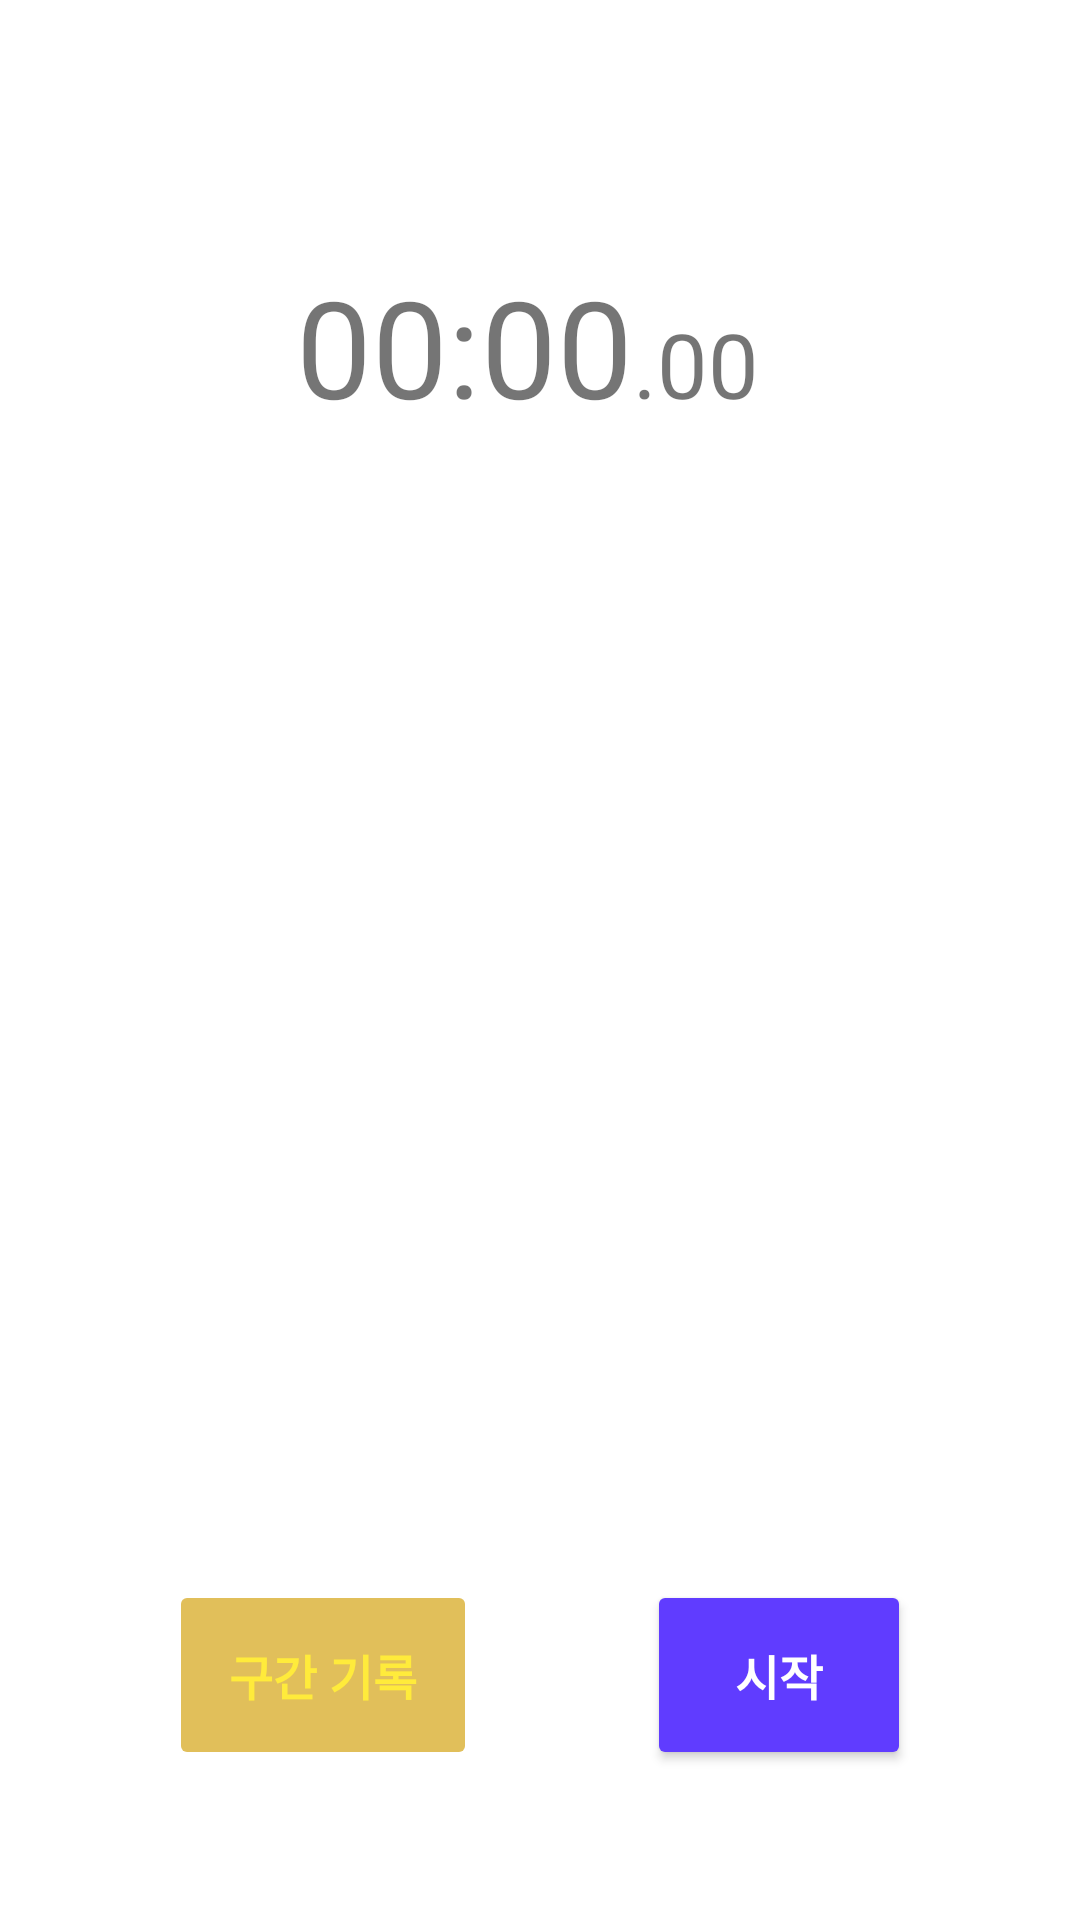

Android layout source for this screen:
<!-- AndroidManifest.xml: application theme Theme.MyStopWatch -->
<!-- res/layout/activity_main.xml -->
<?xml version="1.0" encoding="utf-8"?>
<androidx.constraintlayout.widget.ConstraintLayout xmlns:android="http://schemas.android.com/apk/res/android"
    xmlns:app="http://schemas.android.com/apk/res-auto"
    xmlns:tools="http://schemas.android.com/tools"
    android:layout_width="match_parent"
    android:layout_height="match_parent"
    tools:context=".MainActivity">

    <TextView
        android:id="@+id/tv_miute"
        android:layout_width="wrap_content"
        android:layout_height="wrap_content"
        android:text="00"
        android:textSize="45sp"
        app:layout_constraintBaseline_toBaselineOf="@+id/tv_second"
        app:layout_constraintEnd_toStartOf="@+id/tv_second" />

    <TextView
        android:id="@+id/tv_second"
        android:layout_width="wrap_content"
        android:layout_height="wrap_content"
        android:text=":00"
        android:textSize="45sp"
        app:layout_constraintBottom_toBottomOf="parent"
        app:layout_constraintEnd_toEndOf="parent"
        app:layout_constraintStart_toStartOf="parent"
        app:layout_constraintTop_toTopOf="parent"
        app:layout_constraintVertical_bias="0.147" />

    <TextView
        android:id="@+id/tv_millisecond"
        android:layout_width="wrap_content"
        android:layout_height="wrap_content"
        android:text=".00"
        android:textSize="30sp"
        app:layout_constraintBaseline_toBaselineOf="@+id/tv_second"
        app:layout_constraintStart_toEndOf="@+id/tv_second"
        tools:ignore="MissingConstraints" />

    <ScrollView
        android:id="@+id/myscroll"
        android:layout_width="0dp"
        android:layout_height="0dp"
        android:layout_marginHorizontal="50dp"
        android:layout_marginVertical="50dp"
        app:layout_constraintBottom_toTopOf="@+id/btn_start"
        app:layout_constraintEnd_toEndOf="parent"
        app:layout_constraintHorizontal_bias="0.0"
        app:layout_constraintStart_toStartOf="parent"
        app:layout_constraintTop_toBottomOf="@+id/tv_miute"
        app:layout_constraintVertical_bias="0.424">

        <LinearLayout
            android:id="@+id/record_list"
            android:layout_width="match_parent"
            android:layout_height="wrap_content"
            android:orientation="vertical"
            app:layout_constraintBottom_toTopOf="@id/btn_start"
            app:layout_constraintEnd_toEndOf="parent"
            app:layout_constraintStart_toStartOf="parent"
            app:layout_constraintTop_toBottomOf="@id/tv_miute" />

    </ScrollView>

    <Button
        android:id="@+id/btn_refreshandrecord"
        android:layout_width="wrap_content"
        android:layout_height="wrap_content"
        android:layout_marginBottom="50dp"
        android:backgroundTint="@color/unable"
        android:enabled="false"
        android:padding="20dp"
        android:text="@string/record"
        android:textColor="@color/myyello"
        android:textSize="16sp"
        android:textStyle="bold"
        app:layout_constraintBottom_toBottomOf="parent"
        app:layout_constraintEnd_toStartOf="@+id/btn_start"
        app:layout_constraintHorizontal_bias="0.5"
        app:layout_constraintStart_toStartOf="parent" />

    <Button
        android:id="@+id/btn_start"
        android:layout_width="wrap_content"
        android:layout_height="wrap_content"
        android:layout_marginBottom="50dp"
        android:backgroundTint="@color/myblue"
        android:padding="20dp"
        android:text="@string/start"
        android:textColor="@color/white"
        android:textSize="16sp"
        android:textStyle="bold"
        app:layout_constraintBottom_toBottomOf="parent"
        app:layout_constraintEnd_toEndOf="parent"
        app:layout_constraintHorizontal_bias="0.5"
        app:layout_constraintStart_toEndOf="@+id/btn_refreshandrecord" />

</androidx.constraintlayout.widget.ConstraintLayout>
<!-- resources referenced by this layout -->
<resources>
  <color name="myblue">#603CFF</color>
  <color name="myyello">#FFEB3B</color>
  <color name="unable">#E1BF5A</color>
  <color name="white">#FFFFFFFF</color>
  <string name="record">구간 기록</string>
  <string name="start">시작</string>
  <style name="Theme.MyStopWatch" parent="Theme.MaterialComponents.DayNight.DarkActionBar">
          
          <item name="colorPrimary">@color/purple_500</item>
          <item name="colorPrimaryVariant">@color/purple_700</item>
          <item name="colorOnPrimary">@color/white</item>
          
          <item name="colorSecondary">@color/teal_200</item>
          <item name="colorSecondaryVariant">@color/teal_700</item>
          <item name="colorOnSecondary">@color/black</item>
          
          <item name="android:statusBarColor">?attr/colorPrimaryVariant</item>
          
      </style>
  <color name="purple_500">#FF6200EE</color>
  <color name="purple_700">#FF3700B3</color>
  <color name="teal_200">#FF03DAC5</color>
  <color name="teal_700">#FF018786</color>
  <color name="black">#FF000000</color>
</resources>
